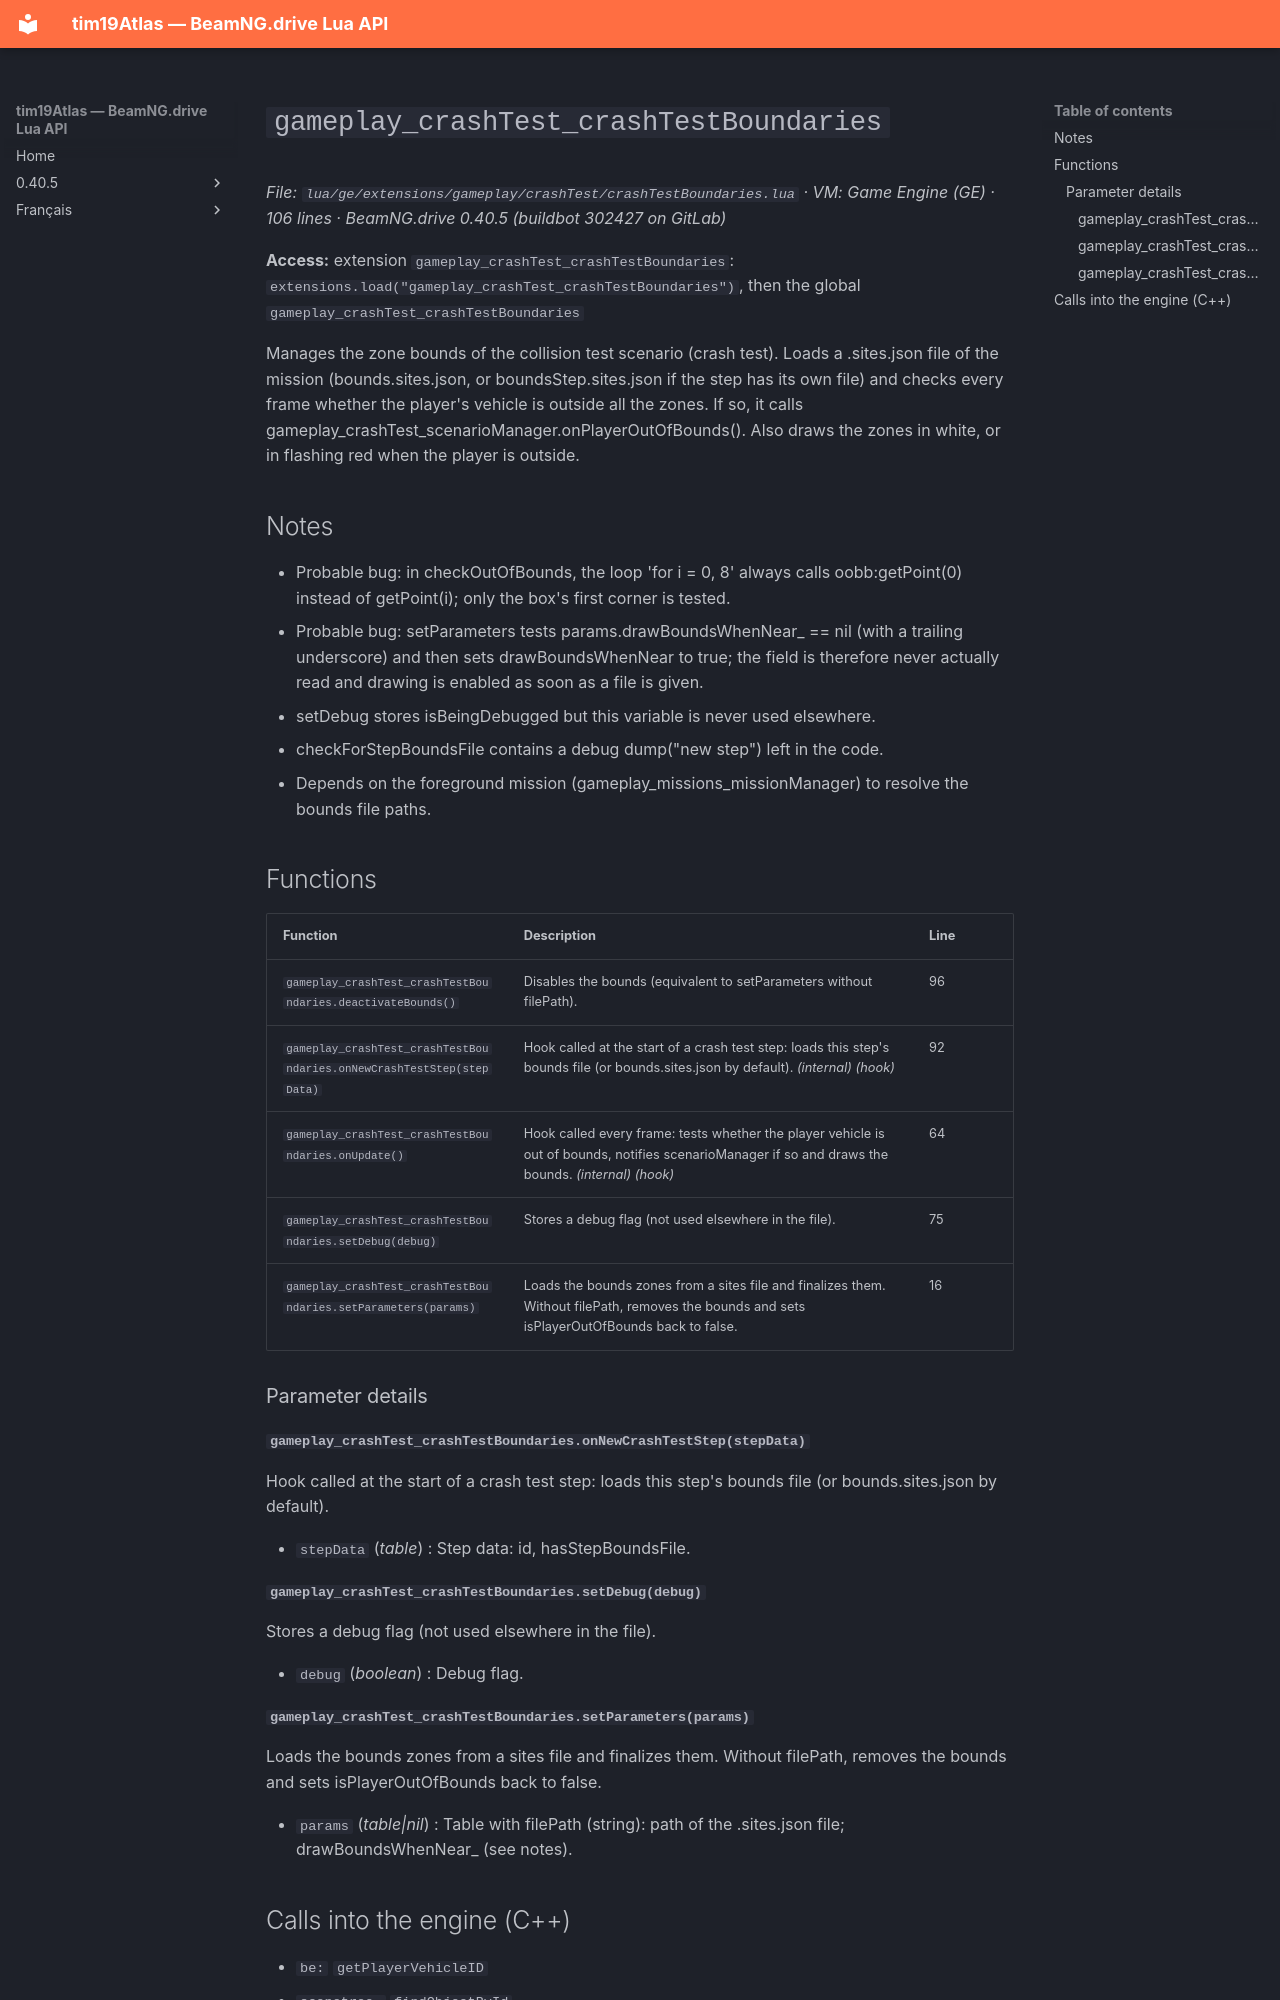

repository: Tim0219800/beamng-lua-atlas · page: 0.40.5/ge/extensions/gameplay/crashTest/crashTestBoundaries.html · generator: mkdocs

# `gameplay_crashTest_crashTestBoundaries`

*File: `lua/ge/extensions/gameplay/crashTest/crashTestBoundaries.lua` · VM: Game Engine (GE) · 106 lines · BeamNG.drive 0.40.5 (buildbot 302427 on GitLab)*

**Access:** extension `gameplay_crashTest_crashTestBoundaries`: `extensions.load("gameplay_crashTest_crashTestBoundaries")`, then the global `gameplay_crashTest_crashTestBoundaries`

Manages the zone bounds of the collision test scenario (crash test). Loads a .sites.json file of the mission (bounds.sites.json, or boundsStep<id>.sites.json if the step has its own file) and checks every frame whether the player's vehicle is outside all the zones. If so, it calls gameplay_crashTest_scenarioManager.onPlayerOutOfBounds(). Also draws the zones in white, or in flashing red when the player is outside.

## Notes

- Probable bug: in checkOutOfBounds, the loop 'for i = 0, 8' always calls oobb:getPoint(0) instead of getPoint(i); only the box's first corner is tested.
- Probable bug: setParameters tests params.drawBoundsWhenNear_ == nil (with a trailing underscore) and then sets drawBoundsWhenNear to true; the field is therefore never actually read and drawing is enabled as soon as a file is given.
- setDebug stores isBeingDebugged but this variable is never used elsewhere.
- checkForStepBoundsFile contains a debug dump("new step") left in the code.
- Depends on the foreground mission (gameplay_missions_missionManager) to resolve the bounds file paths.

## Functions

| Function | Description | Line |
|---|---|---|
| `gameplay_crashTest_crashTestBoundaries.deactivateBounds()` | Disables the bounds (equivalent to setParameters without filePath). | 96 |
| `gameplay_crashTest_crashTestBoundaries.onNewCrashTestStep(stepData)` | Hook called at the start of a crash test step: loads this step's bounds file (or bounds.sites.json by default). *(internal)* *(hook)* | 92 |
| `gameplay_crashTest_crashTestBoundaries.onUpdate()` | Hook called every frame: tests whether the player vehicle is out of bounds, notifies scenarioManager if so and draws the bounds. *(internal)* *(hook)* | 64 |
| `gameplay_crashTest_crashTestBoundaries.setDebug(debug)` | Stores a debug flag (not used elsewhere in the file). | 75 |
| `gameplay_crashTest_crashTestBoundaries.setParameters(params)` | Loads the bounds zones from a sites file and finalizes them. Without filePath, removes the bounds and sets isPlayerOutOfBounds back to false. | 16 |

### Parameter details

#### `gameplay_crashTest_crashTestBoundaries.onNewCrashTestStep(stepData)`

Hook called at the start of a crash test step: loads this step's bounds file (or bounds.sites.json by default).

- `stepData` (*table*) : Step data: id, hasStepBoundsFile.

#### `gameplay_crashTest_crashTestBoundaries.setDebug(debug)`

Stores a debug flag (not used elsewhere in the file).

- `debug` (*boolean*) : Debug flag.
